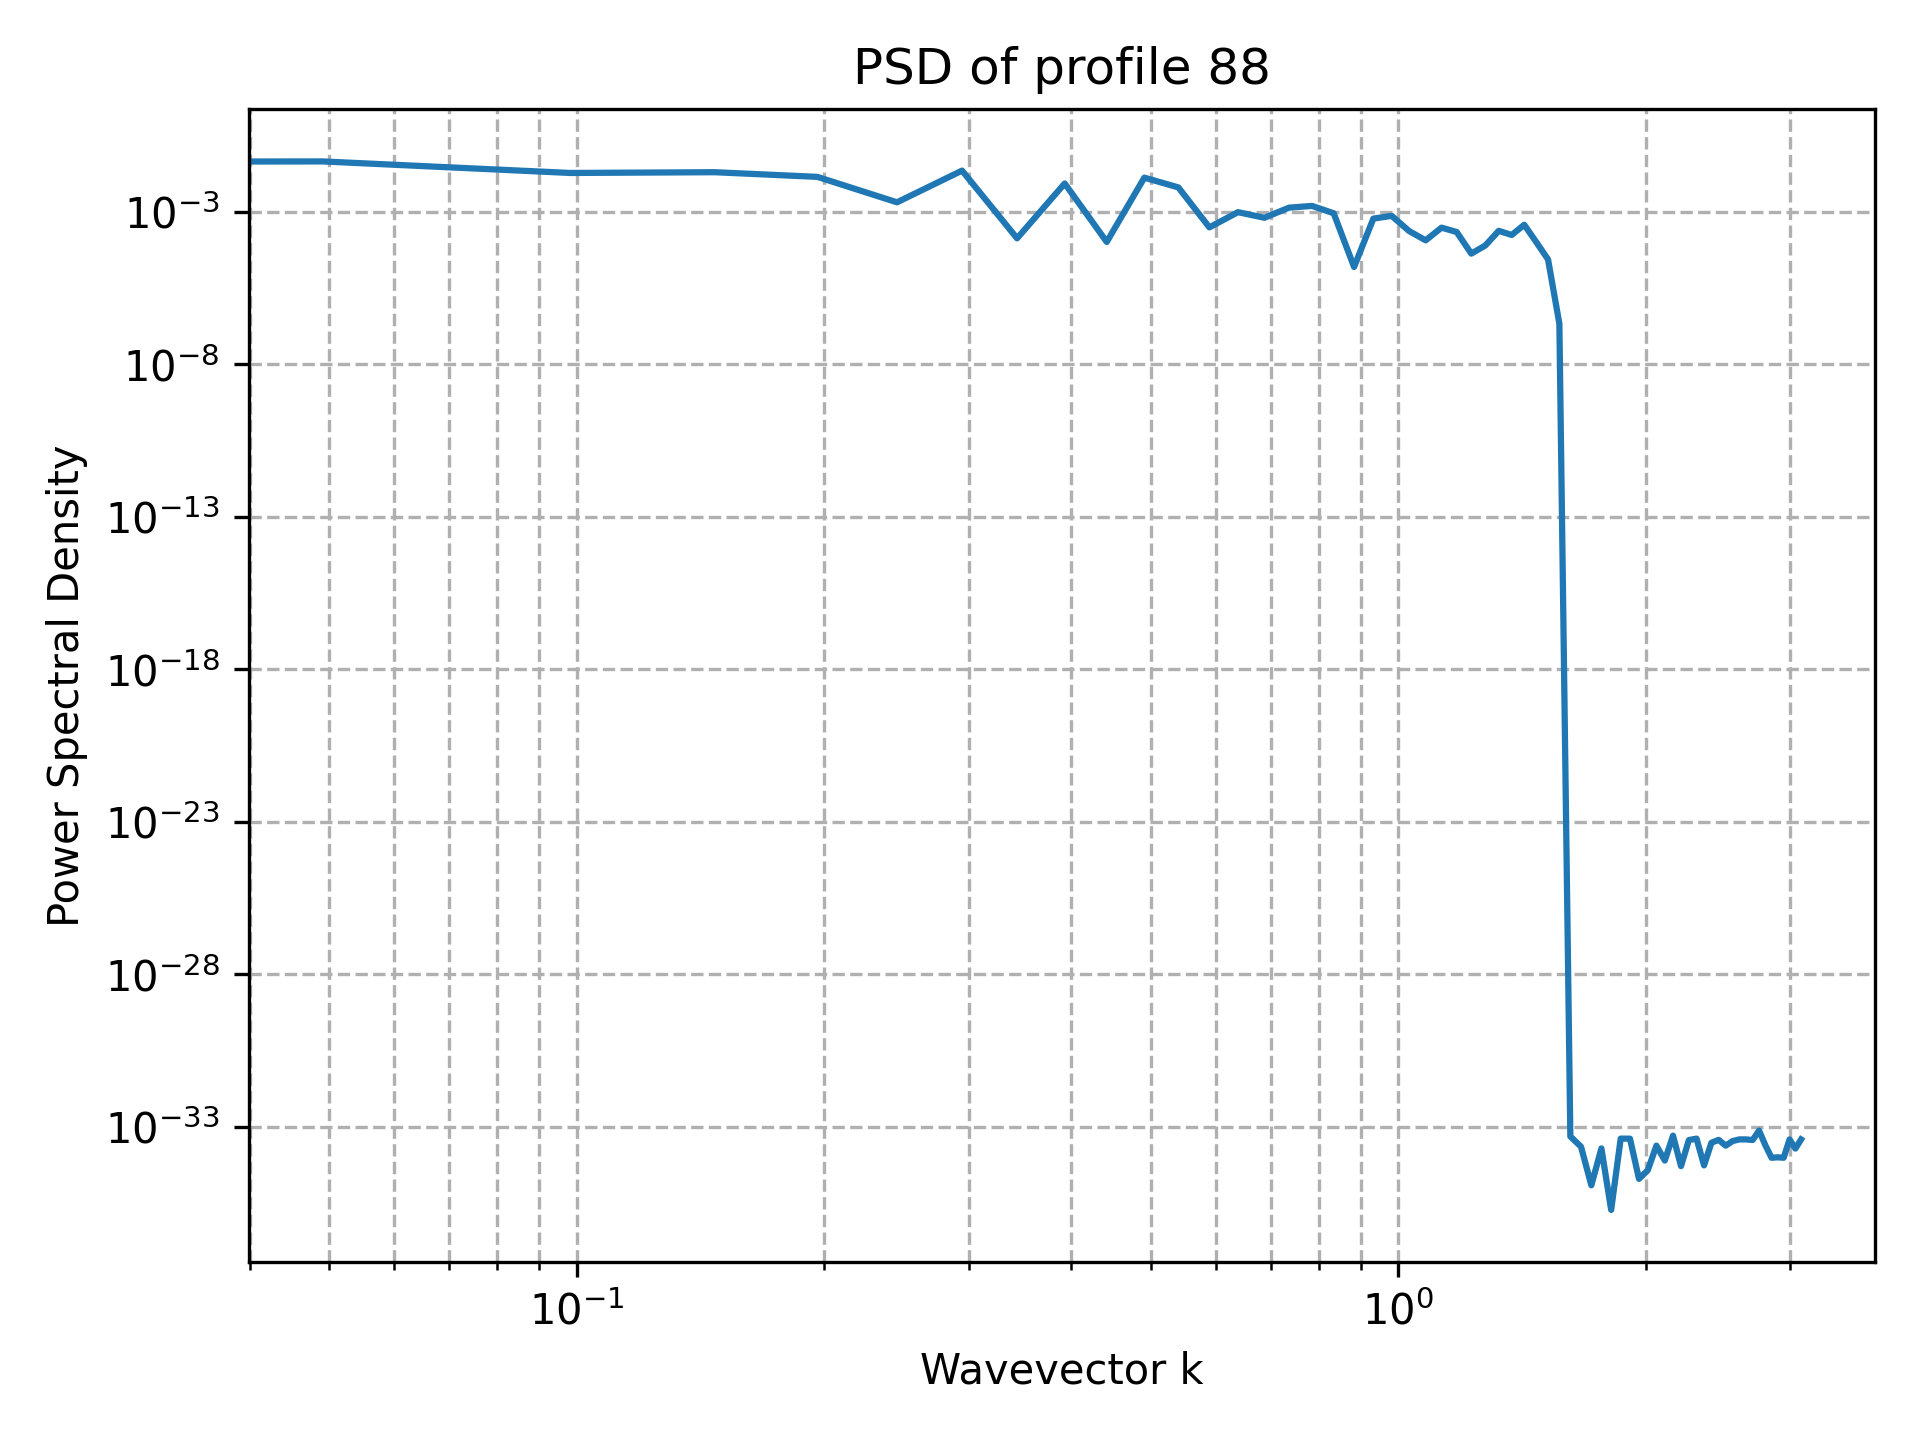

Data behind this chart, as committed beside it:
k, PSD
0.000000000000000000e+00, 1.357931074069906529e-34
4.908738521234051744e-02, 4.543799210632779723e-02
9.817477042468103487e-02, 1.901314931449658505e-02
1.472621556370215523e-01, 2.012492220594595121e-02
1.963495408493620697e-01, 1.414824734875843974e-02
2.454369260617025872e-01, 2.072658627379344014e-03
2.945243112740431046e-01, 2.274536161626290742e-02
3.436116964863836221e-01, 1.364982664518818868e-04
3.926990816987241395e-01, 8.602528752347980701e-03
4.417864669110646569e-01, 1.040860076213833617e-04
4.908738521234051744e-01, 1.334335111415298550e-02
5.399612373357456363e-01, 6.386925214185028114e-03
5.890486225480862092e-01, 3.123059211702451437e-04
6.381360077604267822e-01, 9.853359857066794174e-04
6.872233929727672441e-01, 6.448864135657759230e-04
7.363107781851077061e-01, 1.384842609701949362e-03
7.853981633974482790e-01, 1.576538745475341771e-03
8.344855486097888519e-01, 9.079838803496027974e-04
8.835729338221293139e-01, 1.570211057812457485e-05
9.326603190344697758e-01, 6.050671176051364980e-04
9.817477042468103487e-01, 7.453811330795443845e-04
1.030835089459150922e+00, 2.371780614279933596e-04
1.079922474671491273e+00, 1.172942017454628569e-04
1.129009859883831846e+00, 3.065119729822797946e-04
1.178097245096172418e+00, 2.194780596771949636e-04
1.227184630308512991e+00, 4.301713077858954152e-05
1.276272015520853564e+00, 7.945426946568244909e-05
1.325359400733193915e+00, 2.405882205679436511e-04
1.374446785945534488e+00, 1.758605112729480372e-04
1.423534171157875061e+00, 3.810045195040129415e-04
1.472621556370215412e+00, 1.017583949092613763e-04
1.521708941582555985e+00, 2.779829985683188694e-05
1.570796326794896558e+00, 2.177409199027355161e-07
1.619883712007237131e+00, 4.814824860968090488e-34
1.668971097219577704e+00, 2.226856498197740600e-34
1.718058482431918055e+00, 1.203706215242022675e-35
1.767145867644258628e+00, 1.956022599768286413e-34
1.816233252856599201e+00, 1.880790961315660347e-36
1.865320638068939552e+00, 4.092601131822876188e-34
1.914408023281280125e+00, 4.078495199613008738e-34
1.963495408493620697e+00, 1.956022599768286681e-35
2.012582793705961048e+00, 3.761581922631320025e-35
2.061670178918301843e+00, 2.407412430484045244e-34
2.110757564130642194e+00, 7.824090399073146722e-35
2.159844949342982545e+00, 5.115751414778596945e-34
2.208932334555323340e+00, 5.115751414778594166e-35
2.258019719767663691e+00, 3.664721188123563962e-34
2.307107104980004486e+00, 4.092601131822876188e-34
2.356194490192344837e+00, 5.416677968589100837e-35
2.405281875404685188e+00, 2.995159605895188143e-34
2.454369260617025983e+00, 3.722382859451243057e-34
2.503456645829366334e+00, 2.407412430484045244e-34
2.552544031041707129e+00, 3.404231639981343768e-34
2.601631416254047480e+00, 3.851859888774471706e-34
2.650718801466387831e+00, 3.851859888774471706e-34
2.699806186678728626e+00, 3.673419846319649318e-34
2.748893571891068976e+00, 7.509825657800655118e-34
2.797980957103409327e+00, 2.471359323168776401e-34
2.847068342315750122e+00, 9.629649721936179265e-35
2.896155727528090473e+00, 9.968192094972998068e-35
... 4 more rows
